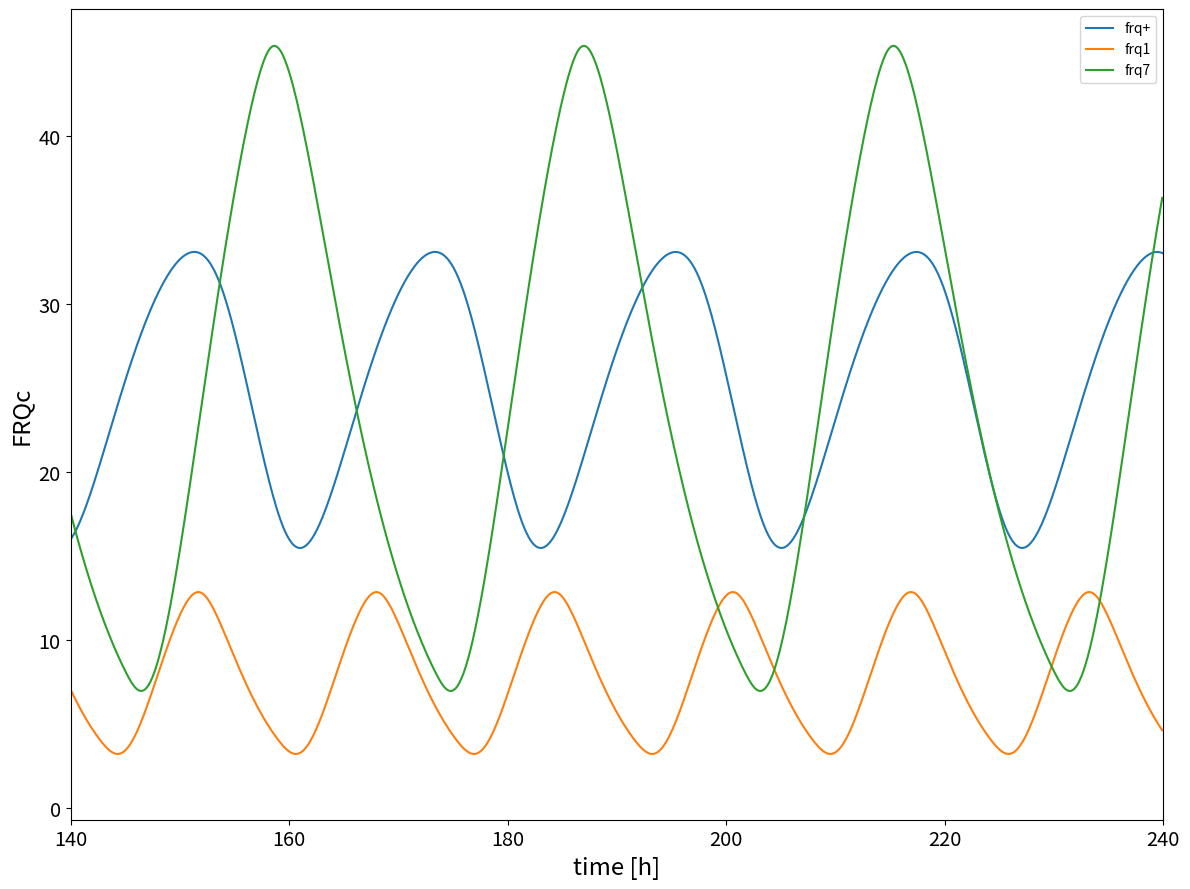

Write the Python code that produced this figure.
# -*- coding: utf-8 -*-
"""
Spyder Editor

This temporary script file is located here:
/home/<user>/.spyder2/.temp.py
"""
### import packages

import numpy as np

import matplotlib.pyplot as plt
from scipy.integrate import odeint


####### implement biological model Hong et al 2008

### dictionary of parameters

### rate constants per hour
rate = {
    'k1'    : 1.8,
    'k2'    : 1.8,
    'k3'    : 0.05,
    'k4'    : 0.23,
    'k5'    : 0.27,
    'k6'    : 0.07,
    'k7'    : 0.5,
    'k8'    : 0.8,
    'k9'    : 40.0,
    'k10'   : 0.3,
    'k11'   : 0.05,
    'k12'   : 0.02,
    'k13'   : 50.0,
    'k14'   : 1.0,
    'k15'   : 8.0,
    'K'     : 1.25,
    'K2'    : 1.0
}

rate1 = {
    'k1'    : 1.8,
    'k2'    : 1.8,
    'k3'    : 0.15,
    'k4'    : 0.23,
    'k5'    : 0.4,
    'k6'    : 0.1,
    'k7'    : 0.5,
    'k8'    : 0.8,
    'k9'    : 40.0,
    'k10'   : 0.3,
    'k11'   : 0.05,
    'k12'   : 0.02,
    'k13'   : 50.0,
    'k14'   : 1.0,
    'k15'   : 8.0,
    'K'     : 1.25,
    'K2'    : 1.0
}

### rate constants for frq7
rate7 = {
    'k1'    : 1.8,
    'k2'    : 1.8,
    'k3'    : 0.05,
    'k4'    : 0.23,
    'k5'    : 0.15,
    'k6'    : 0.01,
    'k7'    : 0.5,
    'k8'    : 0.8,
    'k9'    : 40.0,
    'k10'   : 0.3,
    'k11'   : 0.05,
    'k12'   : 0.02,
    'k13'   : 50.0,
    'k14'   : 1.0,
    'k15'   : 8.0,
    'K'     : 1.25,
    'K2'    : 1.0
}
### define ODE clock function

def clock(state, t, rate):
        ### purpose:simulate Hong et al 2008 model for neuropora clock


        ### define state vector

        frq_mrna    = state[0]
        frq_c       = state[1]
        frq_n       = state[2]
        wc1_mrna    = state[3]
        wc1_c       = state[4]
        wc1_n       = state[5]
        frq_n_wc1_n = state[6]
        
        
        ###  ODEs Hong et al 2008
        ### letzter summand unklar bei dtfrqmrna
        
        dt_frq_mrna     = (rate['k1'] * (wc1_n**2) / (rate['K'] + (wc1_n**2))) - (rate['k4'] * frq_mrna) 
        dt_frq_c        = rate['k2'] * frq_mrna - ((rate['k3'] + rate['k5']) * frq_c)
        dt_frq_n        = (rate['k3'] * frq_c) + (rate['k14'] * frq_n_wc1_n) - (frq_n * (rate['k6'] + (rate['k13'] * wc1_n)))
        dt_wc1_mrna     = rate['k7'] - (rate['k10'] * wc1_mrna)
        dt_wc1_c        = (rate['k8'] * frq_c * wc1_mrna / (rate['K2'] + frq_c)) - ((rate['k9'] + rate['k11']) * wc1_c)
        dt_wc1_n        = (rate['k9'] * wc1_c) - (wc1_n * (rate['k12'] + (rate['k13'] * frq_n))) + (rate['k14'] * frq_n_wc1_n)
        dt_frq_n_wc1_n  = rate['k13'] * frq_n * wc1_n - ((rate['k14'] + rate['k15']) * frq_n_wc1_n)
        
        ### derivatives
        
        dt_state = [dt_frq_mrna,
                    dt_frq_c,
                    dt_frq_n,
                    dt_wc1_mrna,
                    dt_wc1_c,
                    dt_wc1_n,
                    dt_frq_n_wc1_n]
        
        return dt_state
               
### set initial state and time vector

### set initial conditions for each ODE

frq_mrna0    = 4.0
frq_c0       = 30.0
frq_n0       = 0.1
wc1_mrna0    = (0.5 / 0.3)
wc1_c0       = 0.03225
wc1_n0       = 0.35
frq_n_wc1_n0 = 0.18

state0 = [frq_mrna0,
          frq_c0,
          frq_n0,
          wc1_mrna0,
          wc1_c0,
          wc1_n0,
          frq_n_wc1_n0]

### set time to integrate

t      = np.arange(0,240,0.1)

### what is a proper time resolution?

### run simulation
state = odeint(clock,state0,t,args=(rate,))  
state1 = odeint(clock,state0,t,args=(rate1,)) 
state7 = odeint(clock,state0,t,args=(rate7,)) 
### plot all ODEs
state_names = ["frq mRNA","FRQc","FRQn","wc-1 mRNA","WC-1c","WC-1n","FRQn:WC-1n"]



###
plt.figure(figsize=(12,9))
plt.subplot(111)
plt.plot(t, state[:,1], label= "frq+")
plt.plot(t, state1[:,1], label = "frq1")
plt.plot(t, state7[:,1], label = "frq7")
plt.xlim((140,240))
plt.xlabel("time [h]", fontsize= 'xx-large')
plt.ylabel('FRQc', fontsize= 'xx-large')
plt.tick_params(labelsize= 'x-large')
plt.legend(loc = 1)

plt.savefig("simulation_strains.pdf",dpi=1200)
plt.tight_layout()
plt.show()
